The GitHub repository atlan-antillia/sol4py contains a labelled image folder "dataset" with 50 categories: 3x3 basketball, archery, artistic gymnastics, artistic swimming, athletics, badminton, baseball, basketball, beach volleyball, boxing, canoe slalom, canoe sprint, cycling BMX freestyle, cycling BMX racing, cycling mountain bike, cycling road, cycling track, diving, equestrian dressage, equestrian eventing, equestrian jumping, fencing, football, golf, handball, hockey, judo, karate kata, karate kumite, marathon swimming, modern pentathlon, rhythmic gymnastics, rowing, rugby, sailing, shooting, skateboarding, softball, sport climbing, surfing, swimming, table tennis, taekwondo, tennis, trampoline gymnastics, triathlon, volleyball, water polo, weightlifting, wrestling. Examples follow, each with its label.

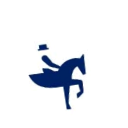
Label: equestrian dressage

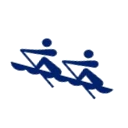
Label: rowing

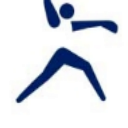
Label: softball

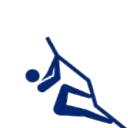
Label: sport climbing

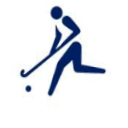
Label: hockey

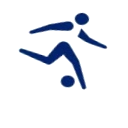
Label: football
